Dataset: Knee_Osteoarthritis_Classification (GitHub, piyush474/knee-osteoarthritis-project). Classes: normal, osteopenia, osteoporosis.

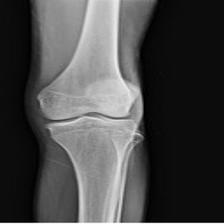
Label: osteoporosis

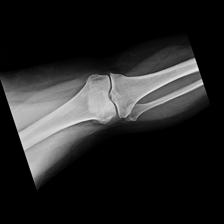
Label: osteopenia

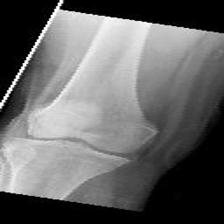
Label: normal

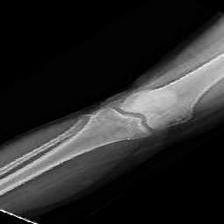
Label: osteoporosis

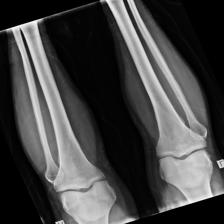
Label: osteopenia

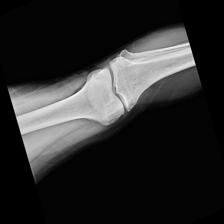
Label: normal
